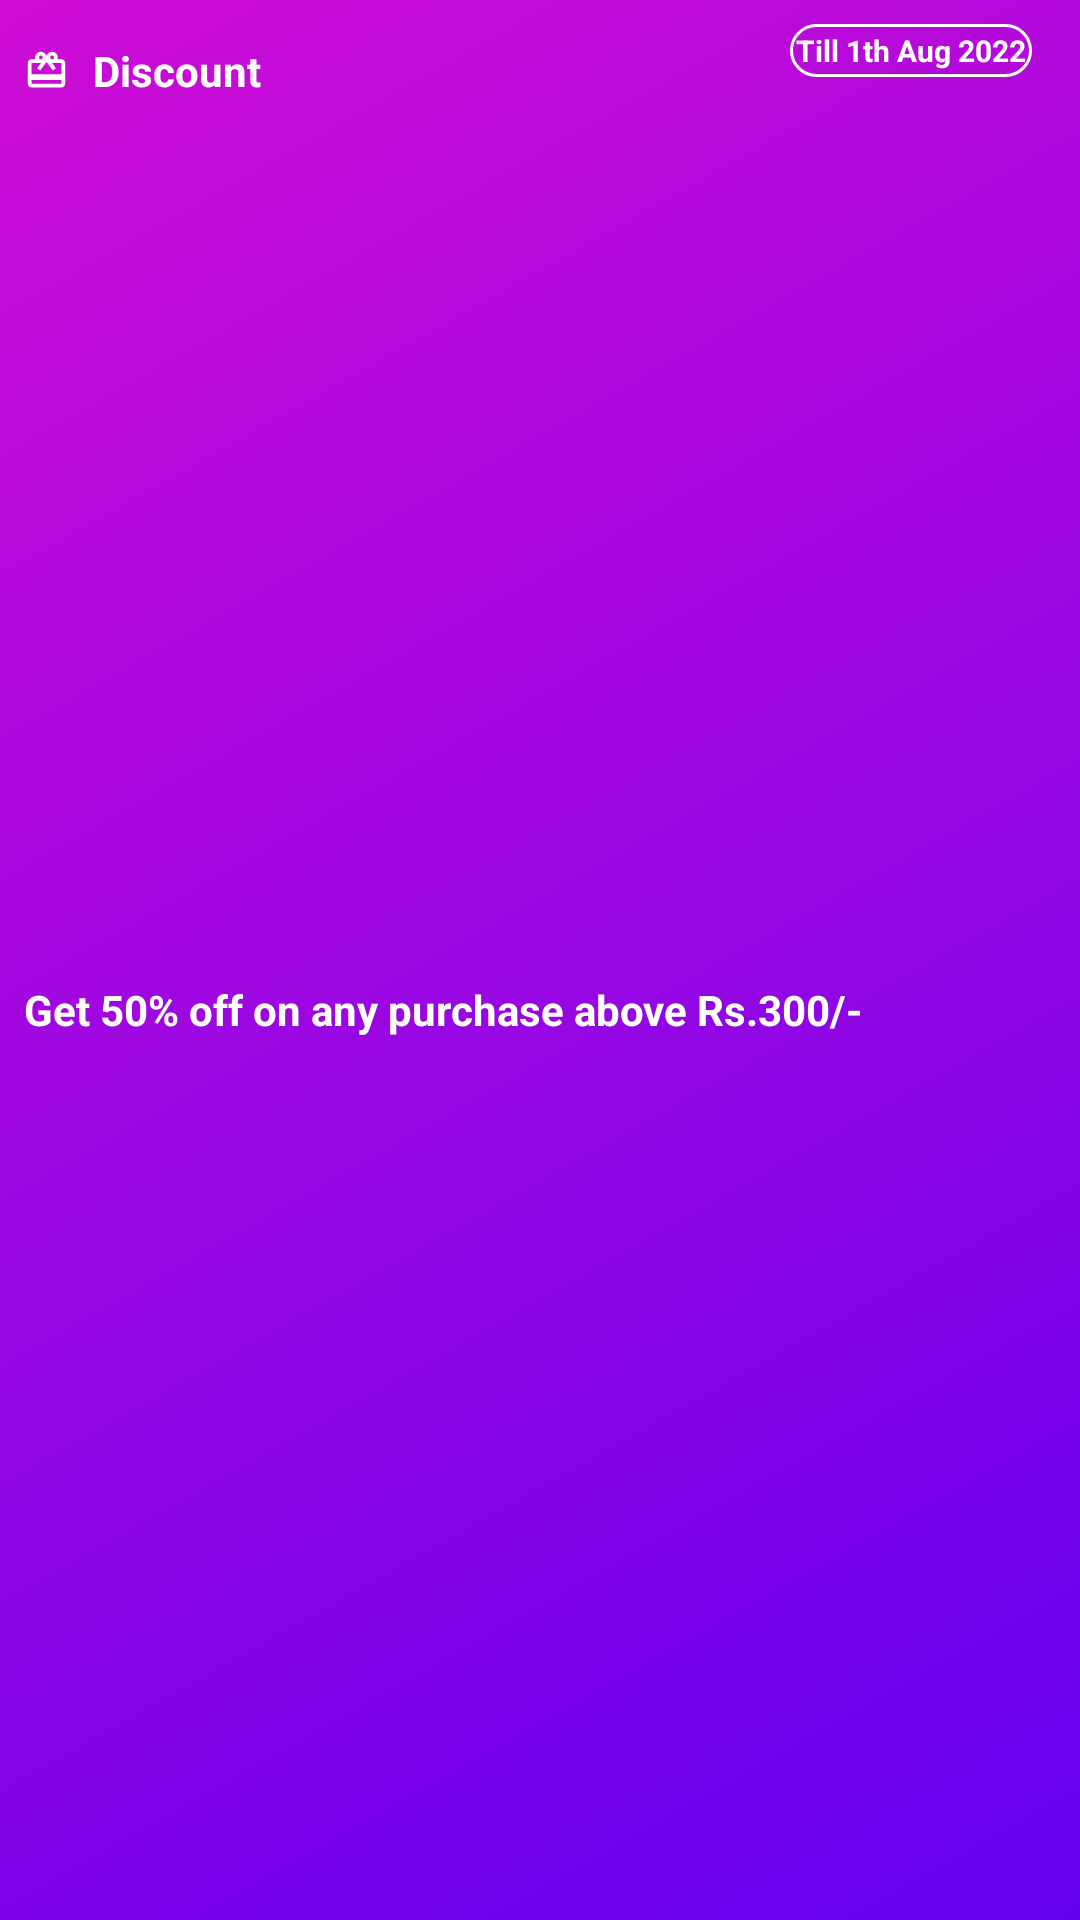

Here is an Android app screen rendered from its layout file. Give the layout XML and the strings, colors and styles it references.
<!-- AndroidManifest.xml: application theme Theme.Eshopie -->
<!-- res/layout/mini_rewards_layout.xml -->
<?xml version="1.0" encoding="utf-8"?>
<androidx.constraintlayout.widget.ConstraintLayout xmlns:android="http://schemas.android.com/apk/res/android"
    xmlns:app="http://schemas.android.com/apk/res-auto"
    xmlns:tools="http://schemas.android.com/tools"
    android:layout_marginStart="8dp"
    android:layout_marginEnd="8dp"
    android:layout_marginBottom="8dp"
    android:layout_marginTop="8dp"
    android:layout_width="match_parent"
    android:layout_height="wrap_content"
    android:background="@drawable/reward_gradient_bg">

    <ImageView
        android:id="@+id/reward_item_icon"
        android:layout_width="15dp"
        android:layout_height="15dp"
        android:layout_marginStart="8dp"
        android:layout_marginTop="16dp"
        app:layout_constraintStart_toStartOf="parent"
        app:layout_constraintTop_toTopOf="parent"
        app:srcCompat="@drawable/reward"
        app:tint="@color/white" />

    <TextView
        android:id="@+id/mr_title"
        android:layout_width="wrap_content"
        android:layout_height="wrap_content"
        android:layout_marginStart="8dp"
        android:text="Discount"
        android:textColor="@color/white"
        android:textStyle="bold"
        android:textSize="14sp"
        app:layout_constraintBottom_toBottomOf="@+id/reward_item_icon"
        app:layout_constraintStart_toEndOf="@+id/reward_item_icon"
        app:layout_constraintTop_toTopOf="@+id/reward_item_icon" />

    <TextView
        android:id="@+id/mr_validity"
        android:layout_width="wrap_content"
        android:layout_height="wrap_content"
        android:layout_marginTop="8dp"
        android:layout_marginEnd="16dp"
        android:text="Till 1th Aug 2022"
        android:textSize="10sp"
        android:textColor="@color/white"
        android:textStyle="bold"
        android:padding="2dp"
        android:background="@drawable/border_bg"
        app:layout_constraintEnd_toEndOf="parent"
        app:layout_constraintTop_toTopOf="parent" />

    <TextView
        android:id="@+id/mr_body"
        android:layout_width="0dp"
        android:layout_height="wrap_content"
        android:layout_marginStart="8dp"
        android:layout_marginTop="8dp"
        android:layout_marginEnd="8dp"
        android:layout_marginBottom="8dp"
        android:text="Get 50% off on any purchase above Rs.300/-"
        android:textColor="@color/white"
        android:textStyle="bold"
        app:layout_constraintBottom_toBottomOf="parent"
        app:layout_constraintEnd_toEndOf="parent"
        app:layout_constraintStart_toStartOf="parent"
        app:layout_constraintTop_toBottomOf="@+id/mr_title" />
</androidx.constraintlayout.widget.ConstraintLayout>
<!-- resources referenced by this layout -->
<resources>
  <color name="white">#FFFFFFFF</color>
  <!-- drawable border_bg (drawable) -->
  <?xml version="1.0" encoding="utf-8"?>
  <layer-list xmlns:android="http://schemas.android.com/apk/res/android">
      <item>
          <shape android:shape="rectangle">
              <solid android:color="@android:color/transparent"/>
              <stroke android:color="@color/white"
                  android:width="1dp"/>
              <corners android:radius="20dp"/>
          </shape>
      </item>
  </layer-list>
  <!-- drawable reward (drawable) -->
  <vector android:height="24dp" android:tint="#636763"
      android:viewportHeight="24" android:viewportWidth="24"
      android:width="24dp" xmlns:android="http://schemas.android.com/apk/res/android">
      <path android:fillColor="@android:color/white" android:pathData="M20,6h-2.18c0.11,-0.31 0.18,-0.65 0.18,-1 0,-1.66 -1.34,-3 -3,-3 -1.05,0 -1.96,0.54 -2.5,1.35l-0.5,0.67 -0.5,-0.68C10.96,2.54 10.05,2 9,2 7.34,2 6,3.34 6,5c0,0.35 0.07,0.69 0.18,1L4,6c-1.11,0 -1.99,0.89 -1.99,2L2,19c0,1.11 0.89,2 2,2h16c1.11,0 2,-0.89 2,-2L22,8c0,-1.11 -0.89,-2 -2,-2zM15,4c0.55,0 1,0.45 1,1s-0.45,1 -1,1 -1,-0.45 -1,-1 0.45,-1 1,-1zM9,4c0.55,0 1,0.45 1,1s-0.45,1 -1,1 -1,-0.45 -1,-1 0.45,-1 1,-1zM20,19L4,19v-2h16v2zM20,14L4,14L4,8h5.08L7,10.83 8.62,12 11,8.76l1,-1.36 1,1.36L15.38,12 17,10.83 14.92,8L20,8v6z"/>
  </vector>
  <!-- drawable reward_gradient_bg (drawable) -->
  <?xml version="1.0" encoding="utf-8"?>
  <layer-list xmlns:android="http://schemas.android.com/apk/res/android">
      <item>
          <shape android:shape="rectangle">
              <gradient android:startColor="@color/purple_500"
                  android:endColor="@color/pink"
                  android:angle="135"/>
          </shape>
      </item>
  </layer-list>
  <style name="Theme.Eshopie" parent="Theme.MaterialComponents.DayNight.NoActionBar">
          
          <item name="colorPrimary">@color/purple_500</item>
          <item name="colorPrimaryVariant">@color/purple_700</item>
          <item name="colorOnPrimary">@color/white</item>
  
          
          <item name="android:statusBarColor" tools:targetApi="l">?attr/colorPrimaryVariant</item>
          
      </style>
  <color name="purple_500">#FF6200EE</color>
  <color name="pink">#CE0CD5</color>
  <color name="purple_700">#FF3700B3</color>
</resources>
